The GitHub repository HugoC28/ImageRecognition contains a labelled image folder "dataset" with 4 categories: cocklebur, foxtail, pigweed, ragweed. Examples follow, each with its label.

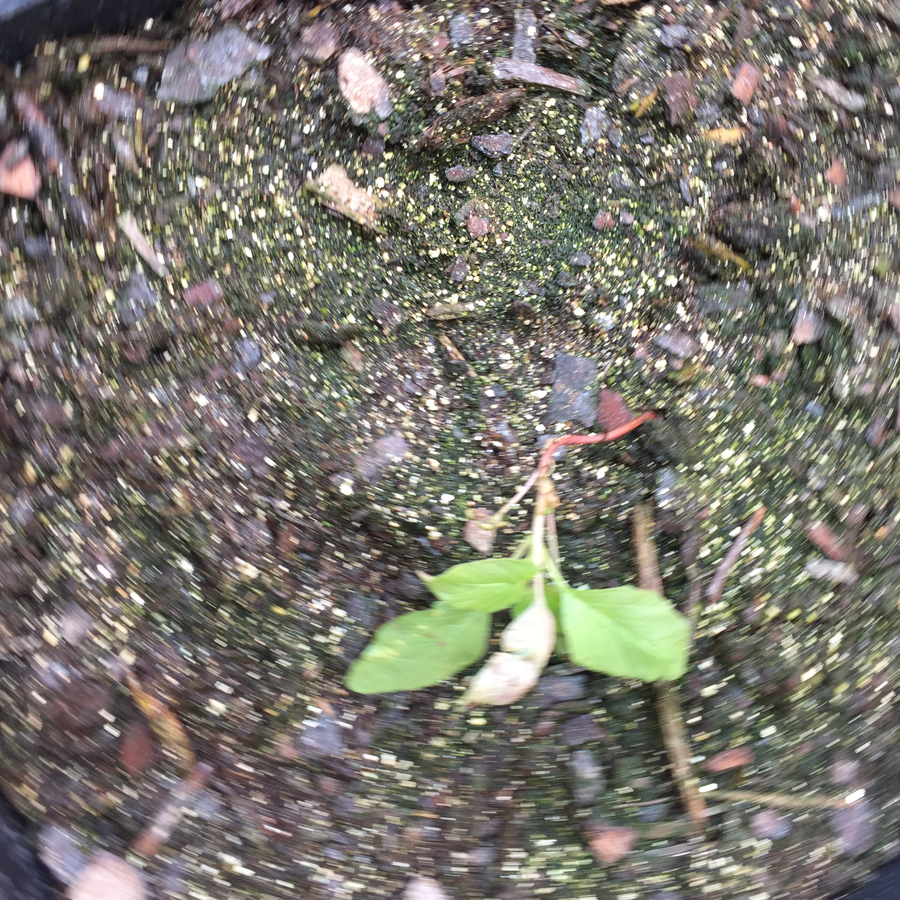
Label: pigweed

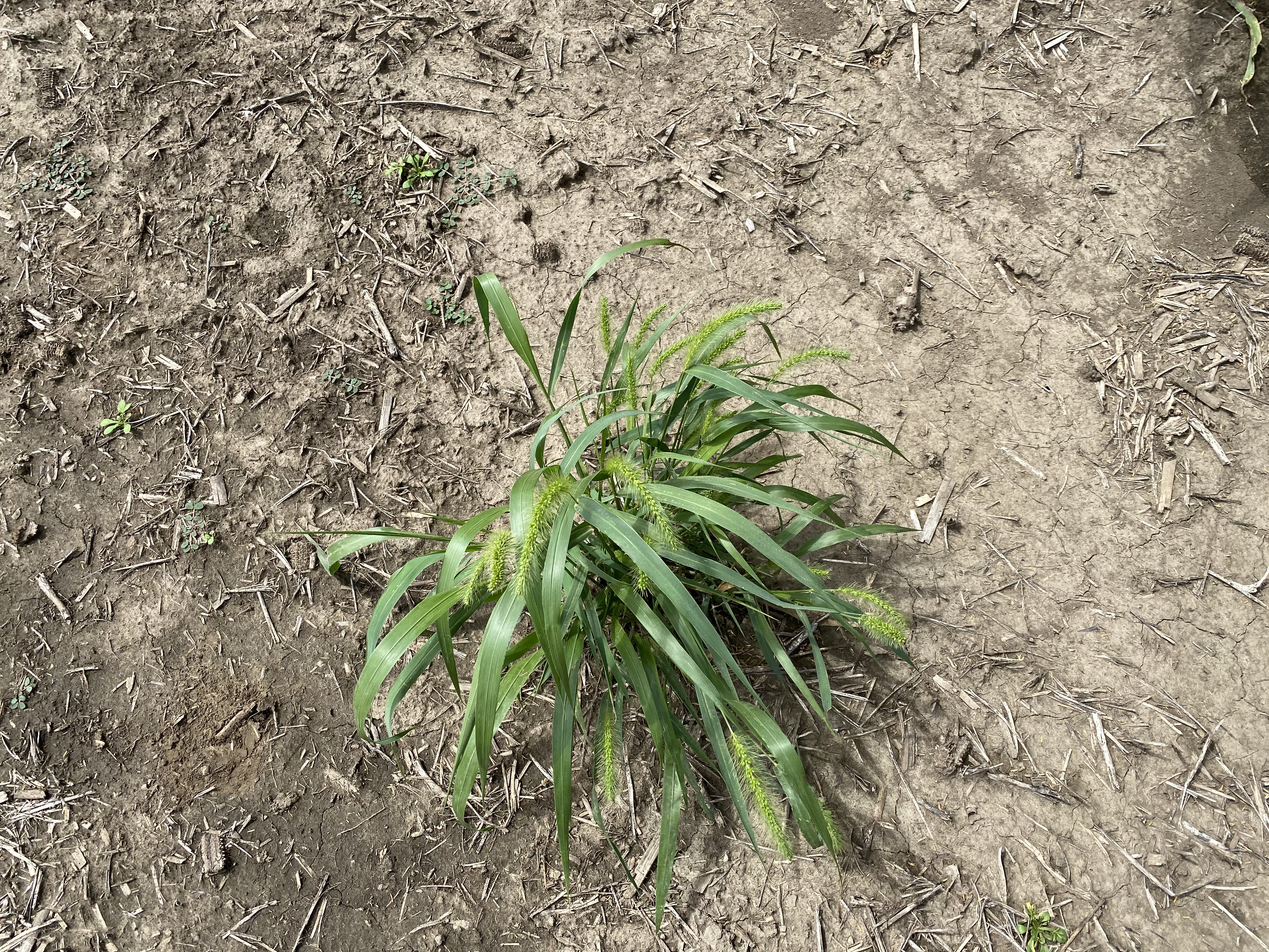
Label: foxtail

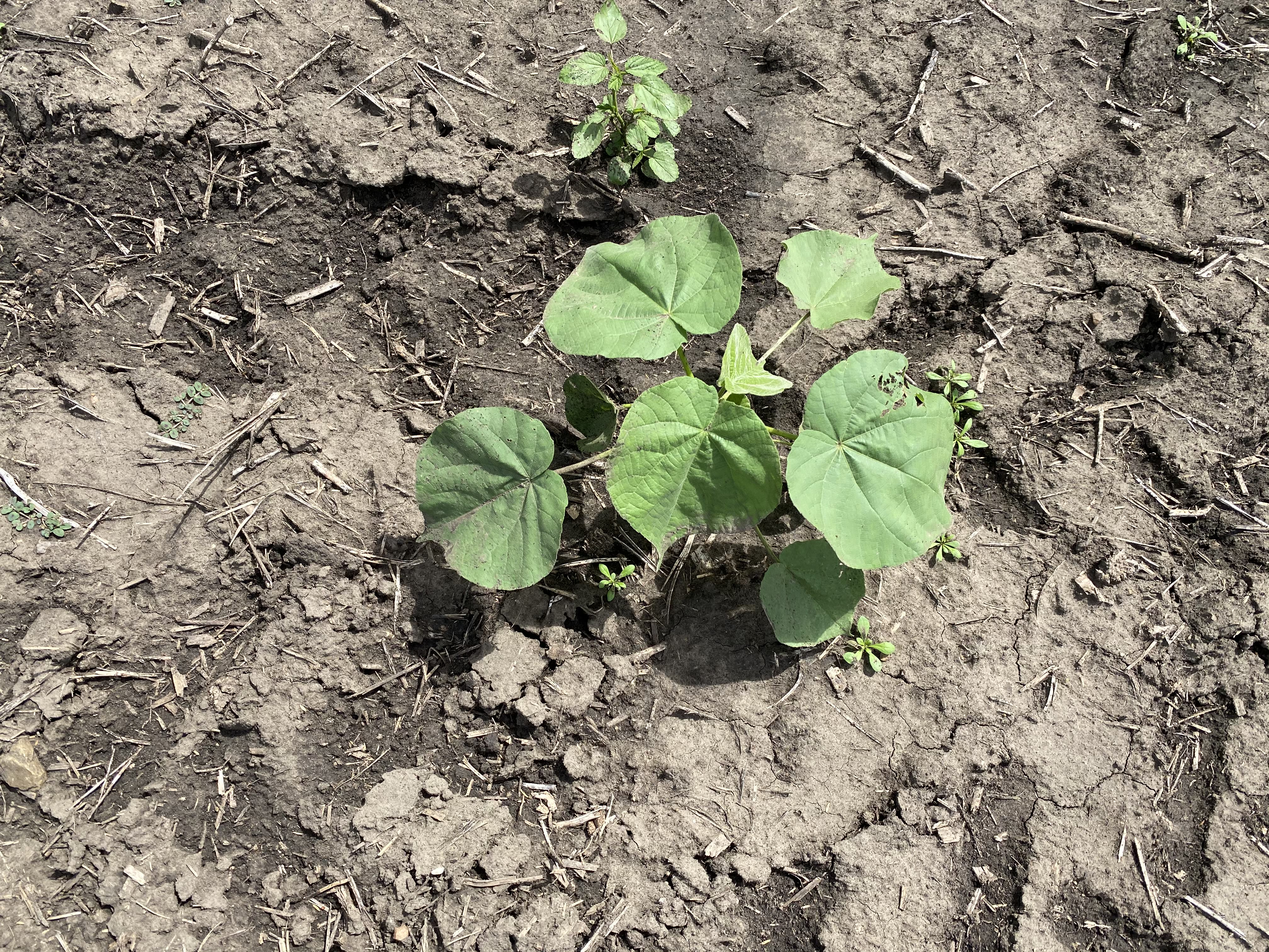
Label: cocklebur

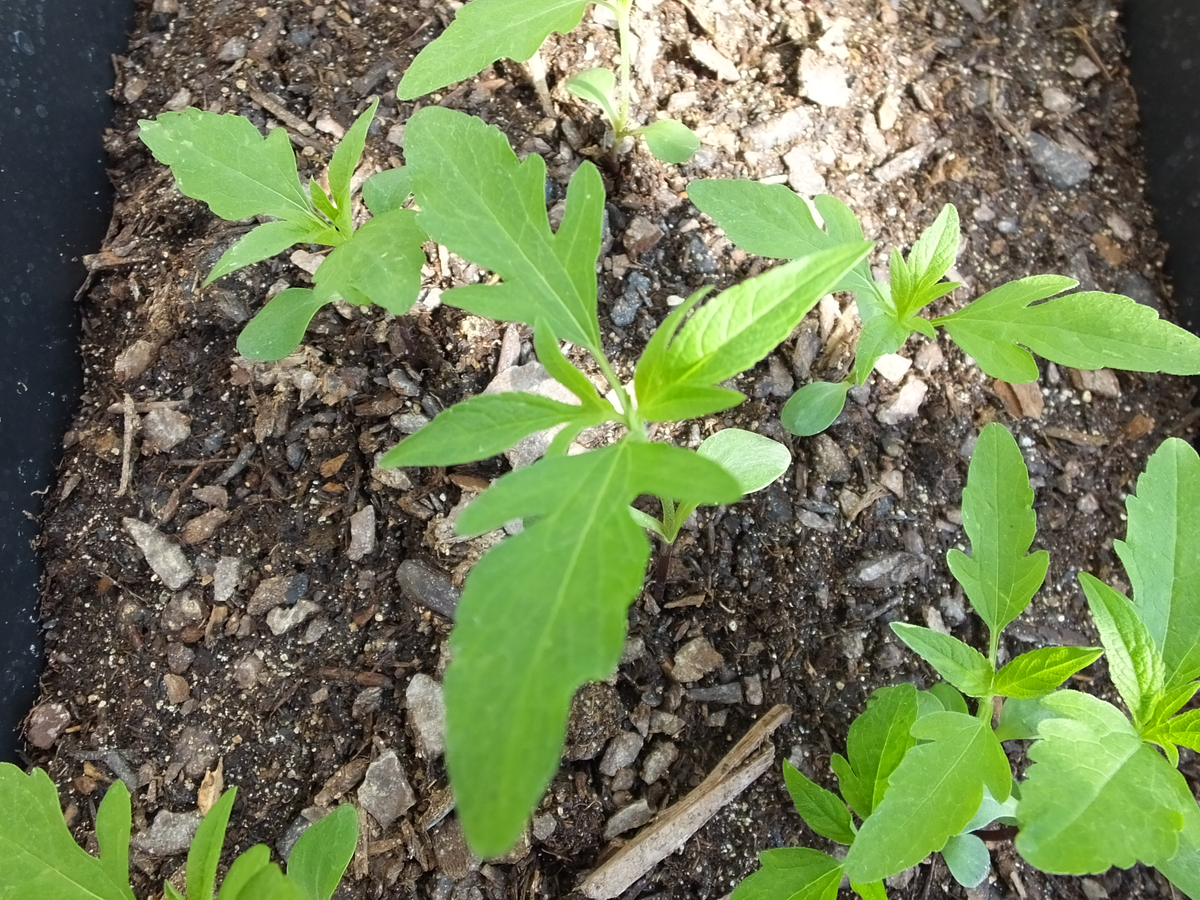
Label: ragweed

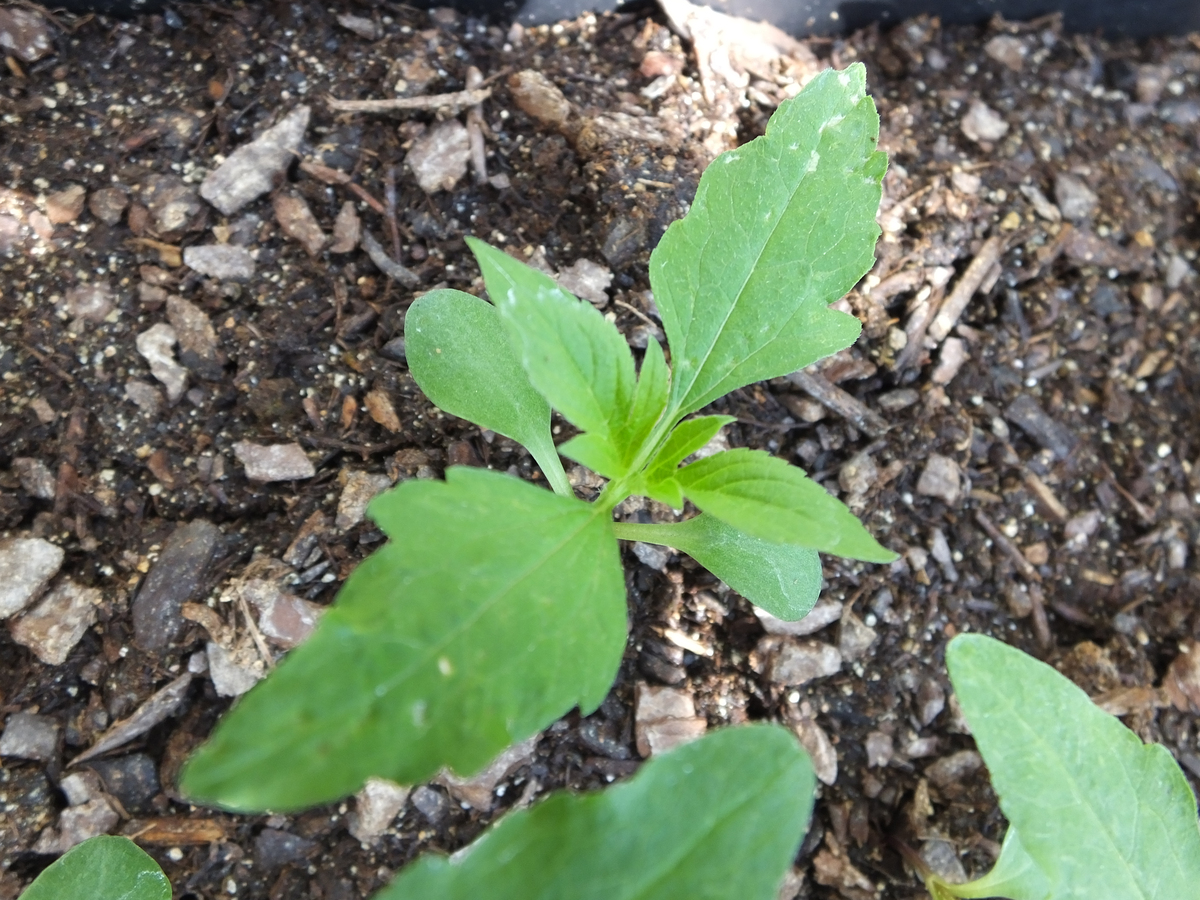
Label: ragweed

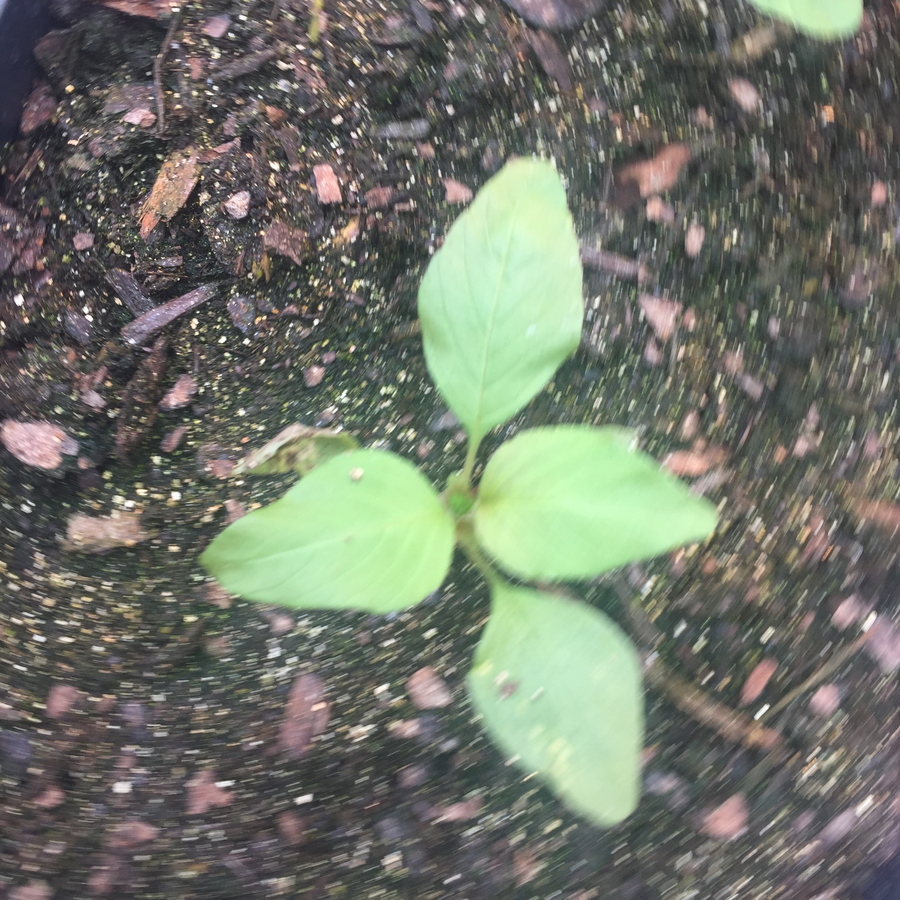
Label: pigweed
